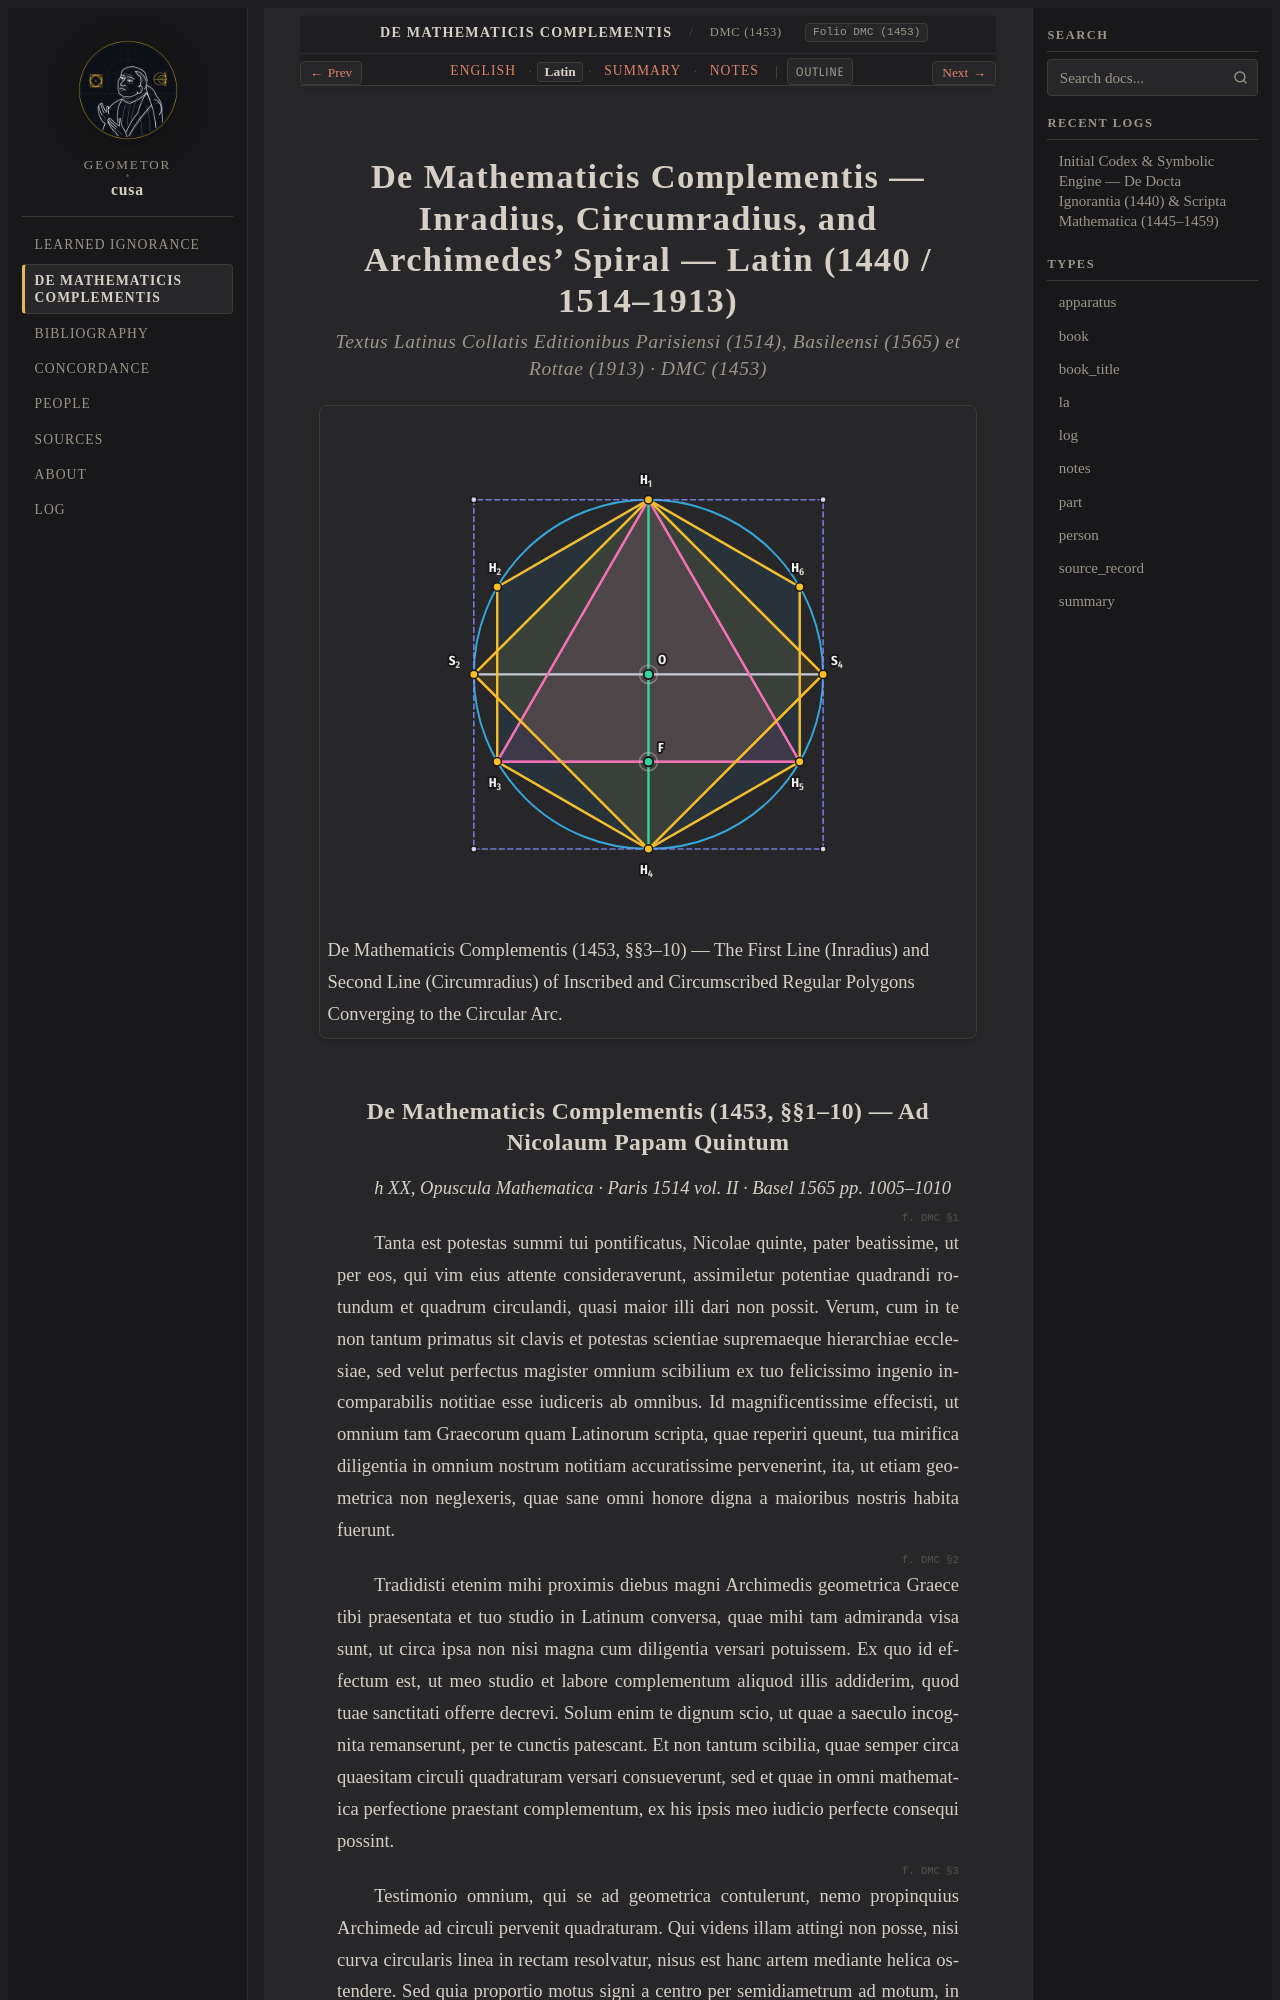

repository: geometor/cusa · page: de_mathematicis_complementis/complementa_1453/la.html · generator: sphinx

:order: 230
:layout: book
:type: la
:title: De Mathematicis Complementis — Inradius, Circumradius, and Archimedes' Spiral — Latin (1440 / 1514–1913)
:canonical_id: DMC (1453)
:original_id: DMC (1453)
:folio: DMC (1453)
:tracks: English: index | Latin: la | Summary: summary | Notes: notes

.. _complementa_1453-la:

========================================================================================================
De Mathematicis Complementis — Inradius, Circumradius, and Archimedes' Spiral — Latin (1440 / 1514–1913)
========================================================================================================

.. rubric:: Textus Latinus Collatis Editionibus Parisiensi (1514), Basileensi (1565) et Rottae (1913) · DMC (1453)

.. picture:: /_static/figures/cusa_polygon_exhaustion.svg
   :alt: De Mathematicis Complementis — Inradius, Circumradius, and Archimedes' Spiral
   :caption: De Mathematicis Complementis (1453, §§3–10) — The First Line (Inradius) and Second Line (Circumradius) of Inscribed and Circumscribed Regular Polygons Converging to the Circular Arc.

.. _scripta-math-compl-1453-la:
